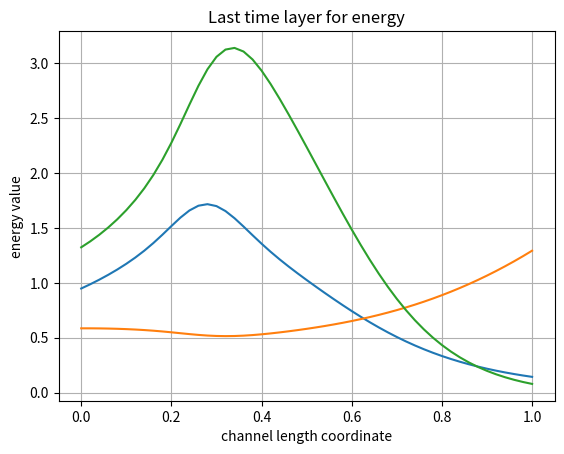

This chart was generated by the following Python code:
# all quantities are dimensionless

import matplotlib.pyplot as plt
import numpy as np

# mesh options

N_max = 100     # there will be (N_max + 1) values in the mesh (enter the node number starting from 0)
I_max = 50      # there will be (I_max + 1) values in the mesh (enter the node number starting from 0)
tau = 1 / N_max
h = 1 / I_max

# u_mesh_1 for rho*S, u_mesh_2 for rho*v*S, u_mesh_3 for rho*energy*S
# u = {rho*S, rho*v*S, rho*energy*S}

u_mesh_1 = np.zeros((N_max + 1, I_max + 1))
u_mesh_2 = np.zeros((N_max + 1, I_max + 1))
u_mesh_3 = np.zeros((N_max + 1, I_max + 1))

# f_mesh_1 for rho*v*S, f_mesh_2 for rho*v^2*S, f_mesh_3 for rho*v*energy*S
# f(u) = {rho*v*S, rho*v^2*S, rho*v*energy*S}

f_mesh_1 = np.zeros((N_max + 1, I_max + 1))
f_mesh_2 = np.zeros((N_max + 1, I_max + 1))
f_mesh_3 = np.zeros((N_max + 1, I_max + 1))

# g(u) = {0, -S*dp/dz, -p*d/dz(v*S)}

# initial condition

v_0 = 0.1
gamma = 1.67

S_mesh = np.zeros(I_max + 1)
v_mesh = np.zeros(I_max + 1)
p_mesh = np.zeros(I_max + 1)
rho_mesh = np.zeros(I_max + 1)

for i in range(I_max + 1):
    S_mesh[i] = 2 * (i * h - 0.5) ** 2 + 0.5

for i in range(I_max + 1):
    v_mesh[i] = v_0

for i in range(I_max + 1):
    p_mesh[i] = 1 - 0.8 * i * h

for i in range(I_max + 1):
    rho_mesh[i] = 1 - 0.8 * i * h

for i in range(I_max + 1):
    u_mesh_1[0, i] = rho_mesh[i] * S_mesh[i]
    u_mesh_2[0, i] = rho_mesh[i] * v_0 * S_mesh[i]
    u_mesh_3[0, i] = p_mesh[i] * S_mesh[i]
    f_mesh_1[0, i] = u_mesh_1[0, i] * v_mesh[i]
    f_mesh_2[0, i] = u_mesh_2[0, i] * v_mesh[i]
    f_mesh_3[0, i] = u_mesh_3[0, i] * v_mesh[i]

# mesh filling

for n in range(N_max):

    # filling mesh for u

    for i in range(1, I_max + 1):
        u_mesh_1[n + 1, i] = u_mesh_1[n, i] - tau / h * (f_mesh_1[n, i] - f_mesh_1[n, i - 1])
    u_mesh_1[n + 1, 0] = u_mesh_1[n + 1, 1]

    for i in range(1, I_max + 1):
        u_mesh_2[n + 1, i] = u_mesh_2[n, i] - tau / h * \
                             (f_mesh_2[n, i] - f_mesh_2[n, i - 1] + 1 / gamma * S_mesh[i] * (p_mesh[i] - p_mesh[i - 1]))
    u_mesh_2[n + 1, 0] = u_mesh_2[n + 1, 1]

    for i in range(1, I_max + 1):
        u_mesh_3[n + 1, i] = u_mesh_3[n, i] - \
                             tau / h * (gamma * (f_mesh_3[n, i] - f_mesh_3[n, i - 1]) -
                                        (gamma - 1) * v_mesh[i] * S_mesh[i] * (p_mesh[i] - p_mesh[i - 1]))
    u_mesh_3[n + 1, 0] = u_mesh_3[n + 1, 1]

    # calculate the velocity as u_2 / u_1

    for i in range(I_max + 1):
        v_mesh[i] = u_mesh_2[n + 1, i] / u_mesh_1[n + 1, i]
    # print(u_mesh_2[n + 1], u_mesh_1[n + 1])

    # filling mesh for f(u)

    for i in range(I_max + 1):
        f_mesh_1[n + 1, i] = u_mesh_1[n + 1, i] * v_mesh[i]

    for i in range(I_max + 1):
        f_mesh_2[n + 1, i] = u_mesh_2[n + 1, i] * v_mesh[i]

    for i in range(I_max + 1):
        f_mesh_3[n + 1, i] = u_mesh_3[n + 1, i] * v_mesh[i]

# print numerical results

'''
print('The time axis is directed down, the coordinate axis is directed to the right.\n')
print('Mesh for rho*S.\n')
print(u_mesh_1)
print('\n')

print('Mesh for rho*v*S.\n')
print(u_mesh_2)
print('\n')

print('Mesh for rho*energy*S.\n')
print(u_mesh_3)
print('\n')
'''

# checkout

x_lst = np.zeros(I_max + 1)
y_lst = np.zeros(I_max + 1)

for i in range(1, I_max + 1):
    x_lst[i] = x_lst[i-1] + h

# enter the time layer for which you want to display the values
n = 100

# for rho

for i in range(I_max + 1):
    y_lst[i] = u_mesh_1[n, i] / S_mesh[i]

plt.title('Last time layer for rho')
plt.xlabel('channel length coordinate')
plt.ylabel('rho value')
plt.grid()
plt.plot(x_lst, y_lst)
plt.show()

# for v

for i in range(I_max + 1):
    y_lst[i] = round(f_mesh_1[n, i] / u_mesh_1[n, i], 5)

plt.title('Last time layer for velocity')
plt.xlabel('channel length coordinate')
plt.ylabel('velocity value')
plt.grid()
plt.plot(x_lst, y_lst)
plt.show()

# for energy

for i in range(I_max + 1):
    y_lst[i] = u_mesh_3[n, i] / (S_mesh[i] * (f_mesh_1[n, i] / u_mesh_1[n, i]))

plt.title('Last time layer for energy')
plt.xlabel('channel length coordinate')
plt.ylabel('energy value')
plt.grid()
plt.plot(x_lst, y_lst)
plt.show()
